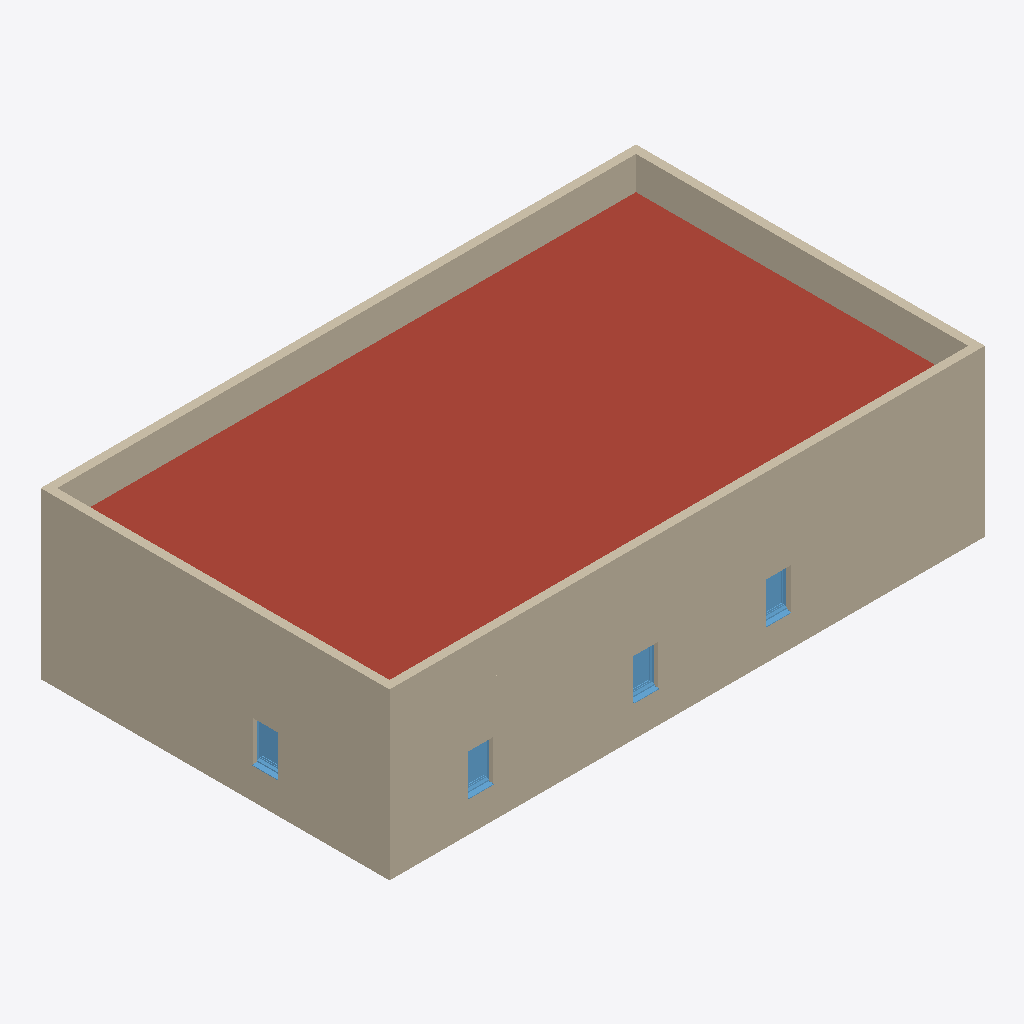
Isometric view of an IFC building model (IFC-SPF (STEP), schema IFC2X3, length unit metre), seen from the south-west, elements coloured by IFC class: 7 walls (beige), 4 windows (light blue), 1 roof (red-brown).
Extent 14.4 m × 8.5 m × 4.0 m (x, y, z). Storeys (2): Niveau 0 at 0.00 m; Niveau 1 at 3.00 m. Elements (22): 10 IfcWallStandardCase, 6 IfcDoor, 5 IfcWindow, 1 IfcRoof.

HEADER;
FILE_DESCRIPTION(('ViewDefinition [CoordinationView_V2.0]'),'2;1');
FILE_NAME('Numéro du projet','2015-04-14T23:47:16',(''),(''),'The EXPRESS Data Manager Version 5.02.0100.07 : 28 Aug 2013','20150303_0715(x64) - Exporter 15.2.0.0 - Interface alternative d''export 15.2.0.0','');
FILE_SCHEMA(('IFC2X3'));
ENDSEC;
DATA;
#90=IFCPROJECT('17jcvswunFGRol$pEKWyLS',#41,'Numéro du projet',$,$,'Nom du projet','Etat du projet',(#82),#77);
#4173=IFCSITE('17jcvswunFGRol$pEKWyLU',#41,'Default',$,'',#4172,$,$,.ELEMENT.,$,$,$,$,$);
#100=IFCBUILDING('17jcvswunFGRol$pEKWyLT',#41,'',$,$,#32,$,'',.ELEMENT.,$,$,$);
#109=IFCBUILDINGSTOREY('17jcvswunFGRol$pDhV3ZC',#41,'Niveau 0',$,$,#107,$,'Niveau 0',.ELEMENT.,-1.949161E-14);
#115=IFCBUILDINGSTOREY('17jcvswunFGRol$pDhV3tQ',#41,'Niveau 1',$,$,#114,$,'Niveau 1',.ELEMENT.,2.99999999999998);
#512=IFCROOF('0t4BAHeZL2$Rr8n6KwP49Z',#41,'Toit de base:Toit - 200 mm:234477',$,'Toit de base:Toit - 200 mm',#509,$,'234477',.NOTDEFINED.);
#332=IFCWALLSTANDARDCASE('0t4BAHeZL2$Rr8n6KwP48x',#41,'Mur de base:Générique - Ext. 200 mm:234421',$,'Mur de base:Générique - Ext. 200 mm:29331',#312,#330,'234421');
#299=IFCWALLSTANDARDCASE('0t4BAHeZL2$Rr8n6KwP48w',#41,'Mur de base:Générique - Ext. 200 mm:234420',$,'Mur de base:Générique - Ext. 200 mm:29331',#279,#297,'234420');
#465=IFCWALLSTANDARDCASE('0t4BAHeZL2$Rr8n6KwP49J',#41,'Mur de base:Générique - Ext. 200 mm:234461',$,'Mur de base:Générique - Ext. 200 mm:29331',#445,#463,'234461');
#399=IFCWALLSTANDARDCASE('0t4BAHeZL2$Rr8n6KwP49L',#41,'Mur de base:Générique - Ext. 200 mm:234459',$,'Mur de base:Générique - Ext. 200 mm:29331',#378,#397,'234459');
#432=IFCWALLSTANDARDCASE('0t4BAHeZL2$Rr8n6KwP49I',#41,'Mur de base:Générique - Ext. 200 mm:234460',$,'Mur de base:Générique - Ext. 200 mm:29331',#412,#430,'234460');
#498=IFCWALLSTANDARDCASE('0t4BAHeZL2$Rr8n6KwP49G',#41,'Mur de base:Générique - Ext. 200 mm:234462',$,'Mur de base:Générique - Ext. 200 mm:29331',#478,#496,'234462');
#234=IFCWALLSTANDARDCASE('0t4BAHeZL2$Rr8n6KwP48z',#41,'Mur de base:Générique - Ext. 200 mm:234419',$,'Mur de base:Générique - Ext. 200 mm:29331',#207,#232,'234419');
#2865=IFCWINDOW('0t4BAHeZL2$Rr8n6KwP4IB',#41,'1 Vantail - Droit:0.60 m x 0.95 m - Appui en aluminium:234757',$,'0.60 m x 0.95 m - Appui en aluminium',#5112,#2859,'234757',1.08,0.699999999999999);
#2842=IFCWINDOW('0t4BAHeZL2$Rr8n6KwP4Kl',#41,'1 Vantail - Droit:0.60 m x 0.95 m - Appui en aluminium:234657',$,'0.60 m x 0.95 m - Appui en aluminium',#4908,#2836,'234657',1.08,0.699999999999999);
#4138=IFCWINDOW('19YTW4BaH0lhRmz1edHAIn',#41,'1 Vantail - Droit:0.60 m x 0.95 m - Appui en aluminium:235032',$,'0.60 m x 0.95 m - Appui en aluminium',#4702,#4132,'235032',1.08,0.699999999999999);
#2886=IFCWINDOW('0t4BAHeZL2$Rr8n6KwP4IX',#41,'1 Vantail - Droit:0.60 m x 0.95 m - Appui en aluminium:234799',$,'0.60 m x 0.95 m - Appui en aluminium',#5316,#2880,'234799',1.08,0.699999999999999);
ENDSEC;